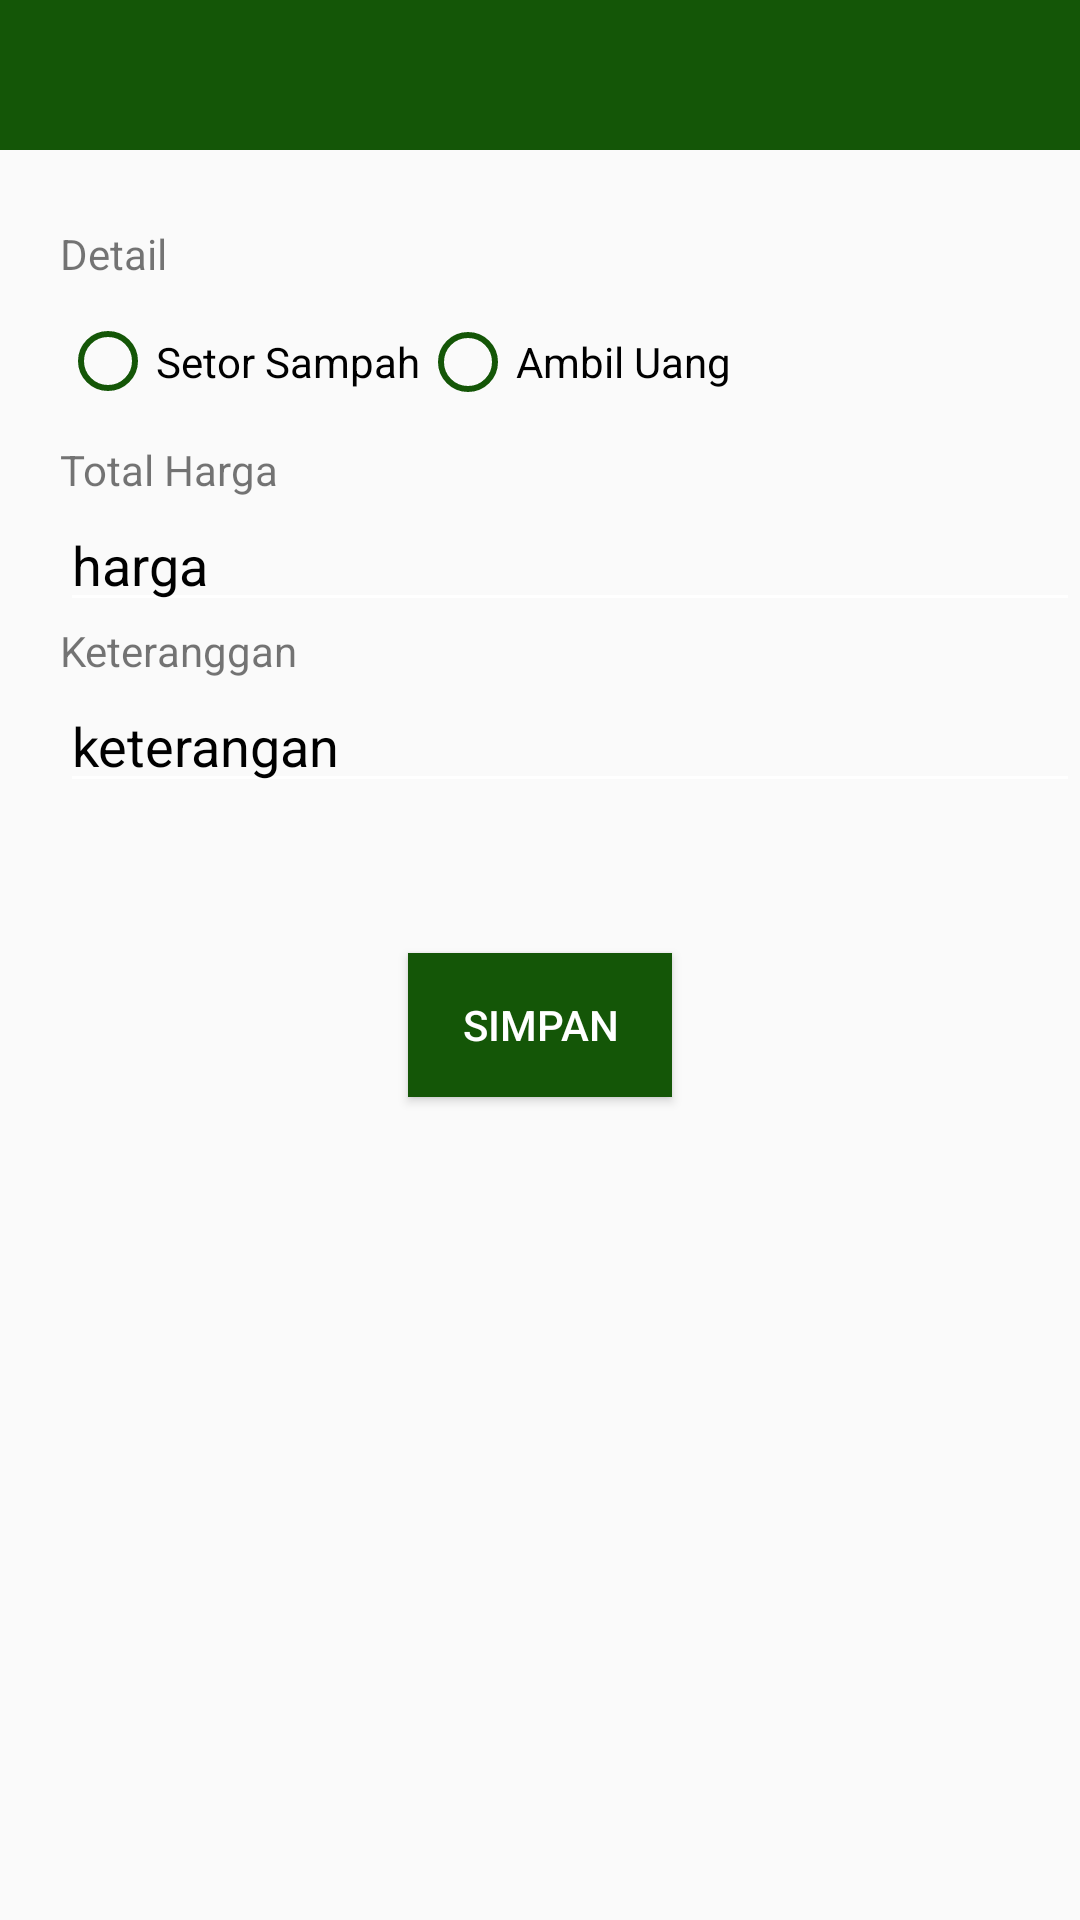

Reconstruct the res/layout file that produces this screen, plus the resources it refers to.
<!-- AndroidManifest.xml: application theme AppTheme -->
<!-- res/layout/activity_edit_transaksi.xml -->
<?xml version="1.0" encoding="utf-8"?>
<LinearLayout xmlns:android="http://schemas.android.com/apk/res/android"
    xmlns:app="http://schemas.android.com/apk/res-auto"
    xmlns:tools="http://schemas.android.com/tools"
    android:layout_width="match_parent"
    android:layout_height="match_parent"
    android:orientation="vertical"
    tools:context=".PengepulKecil.EditTransaksi">

    <android.support.design.widget.AppBarLayout
        android:id="@+id/appbar"
        android:layout_width="match_parent"
        android:layout_height="50dp"
        android:background="@color/green">

        <include
            android:id="@+id/toolbar"
            layout="@layout/app_bar"></include>

    </android.support.design.widget.AppBarLayout>

    <View
        android:layout_width="wrap_content"
        android:layout_height="25dp"></View>

    <TextView
        android:layout_marginStart="20dp"
        android:text="Detail"
        android:layout_width="match_parent"
        android:layout_height="wrap_content" />

    <RadioGroup
        android:id="@+id/status"
        android:layout_marginStart="20dp"
        android:layout_width="match_parent"
        android:layout_height="53dp"
        android:orientation="horizontal">

        <RadioButton
            android:id="@+id/masuk"
            android:buttonTint="@color/green"
            android:layout_width="wrap_content"
            android:layout_height="match_parent"
            android:text="Setor Sampah" />

        <RadioButton
            android:id="@+id/keluar"
            android:layout_width="wrap_content"
            android:layout_height="wrap_content"
            android:buttonTint="@color/green"
            android:text="Ambil Uang" />
    </RadioGroup>


    <TextView
        android:layout_marginStart="20dp"
        android:text="Total Harga"
        android:layout_width="match_parent"
        android:layout_height="wrap_content" />

    <EditText
        android:id="@+id/harga"
        android:textColor="@color/black"
        android:layout_marginStart="20dp"
        android:text="harga"
        android:layout_width="match_parent"
        android:layout_height="wrap_content" />

    <TextView
        android:layout_marginStart="20dp"
        android:text="Keteranggan"
        android:layout_width="match_parent"
        android:layout_height="wrap_content" />

    <EditText
        android:id="@+id/ket"
        android:textColor="@color/black"
        android:layout_marginStart="20dp"
        android:text="keterangan"
        android:layout_width="match_parent"
        android:layout_height="wrap_content" />


    <View
        android:layout_width="wrap_content"
        android:layout_height="50dp"></View>

    <Button
        android:textColor="@color/white"
        android:background="@color/green"
        android:layout_gravity="center"
        android:text="Simpan"
        android:onClick="simpanTransaksi"
        android:layout_width="wrap_content"
        android:layout_height="wrap_content" />

</LinearLayout>
<!-- res/layout/app_bar.xml (included above) -->
<?xml version="1.0" encoding="utf-8"?>
<android.support.v7.widget.Toolbar xmlns:android="http://schemas.android.com/apk/res/android"
    android:layout_width="match_parent"
    xmlns:app="http://schemas.android.com/apk/res-auto"
    app:titleTextColor="@color/white"
    android:layout_height="wrap_content">

</android.support.v7.widget.Toolbar>
<!-- resources referenced by this layout -->
<resources>
  <color name="black">#000000</color>
  <color name="green">#145607</color>
  <color name="white">#FFFFFF</color>
  <style name="AppTheme" parent="Theme.AppCompat.Light.NoActionBar">
          
          <item name="colorPrimary">@color/green</item>
          <item name="colorPrimaryDark">@color/colorPrimaryDark</item>
          <item name="colorAccent">#1b9932</item>
          <item name="android:textColorSecondary">@color/white</item>
          <item name="textInputStyle">@style/Widget.Design.TextInputLayout</item>
          <item name="tabStyle">@style/Widget.Design.TabLayout</item>
          <item name="floatingActionButtonStyle">@style/Widget.Design.FloatingActionButton</item>
          <item name="cardViewStyle">@style/Base.CardView</item>
      </style>
  <color name="colorPrimaryDark">#303F9F</color>
</resources>
